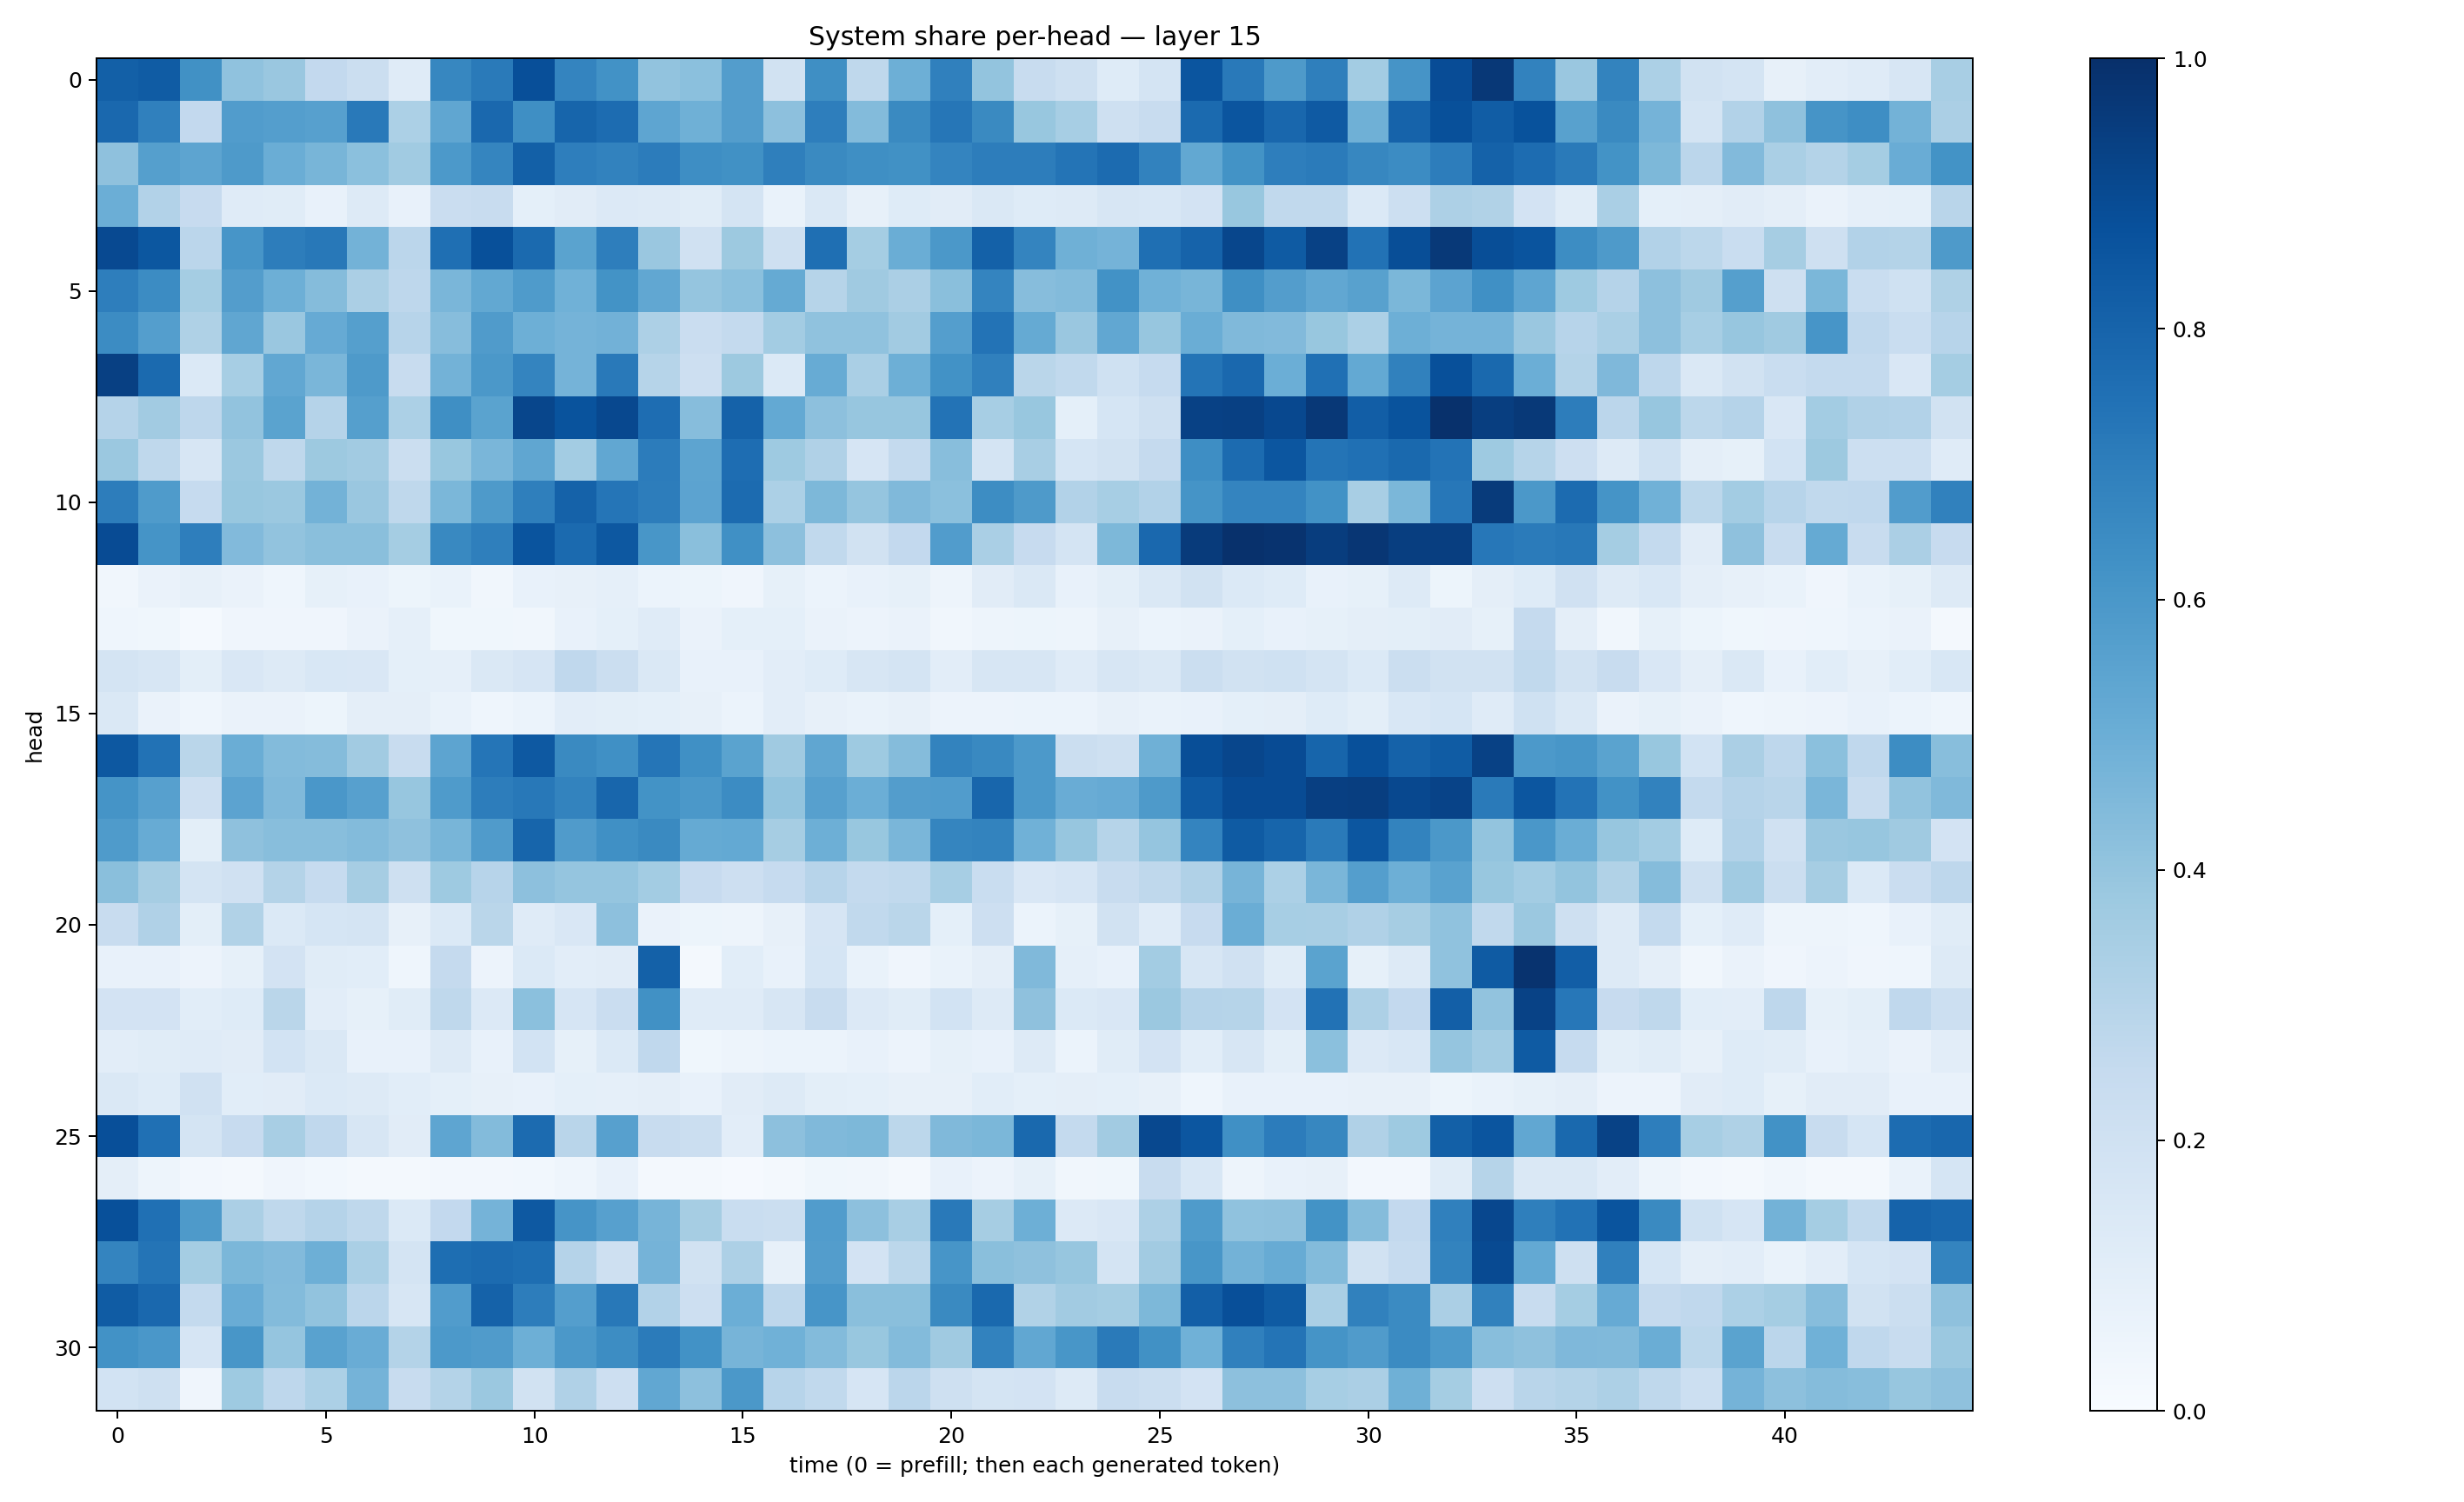

Values plotted in this chart, from the file beside it:
0.8162079, 0.8310498, 0.62777704, 0.4071605, 0.3853189, 0.26134557, 0.22476138, 0.120250754, 0.6675142, 0.714354, 0.8807684, 0.67301285, 0.622113, 0.40369225, 0.41823372, 0.5711982, 0.1909021, 0.6347941, 0.2734356, 0.49484712, 0.69075125, 0.40027267, 0.2404732, 0.20436181
0.7842, 0.6893, 0.2609, 0.575, 0.5666, 0.5621, 0.7149, 0.3315, 0.5347, 0.784, 0.6351, 0.7967, 0.7658, 0.5369, 0.4887, 0.5724, 0.415, 0.6956, 0.4394, 0.6559, 0.7275, 0.6525, 0.3886, 0.3438
0.4139, 0.5659, 0.5406, 0.5877, 0.5027, 0.4661, 0.4206, 0.3641, 0.5924, 0.67, 0.8138, 0.6955, 0.6834, 0.7032, 0.6388, 0.6267, 0.6933, 0.6539, 0.6358, 0.6276, 0.6739, 0.702, 0.7014, 0.7355
0.4987, 0.3087, 0.2446, 0.1207, 0.1134, 0.07723, 0.1263, 0.07684, 0.23, 0.2364, 0.09202, 0.1119, 0.136, 0.1263, 0.1154, 0.1785, 0.07028, 0.1476, 0.07873, 0.1214, 0.1097, 0.1456, 0.1247, 0.128
0.8996, 0.8498, 0.2834, 0.6078, 0.7013, 0.7222, 0.4773, 0.2813, 0.7555, 0.878, 0.7761, 0.5481, 0.6971, 0.383, 0.1971, 0.3776, 0.2092, 0.7553, 0.3541, 0.5033, 0.5938, 0.8116, 0.6736, 0.492
0.6974, 0.6458, 0.3533, 0.5711, 0.4931, 0.4342, 0.3339, 0.2766, 0.4641, 0.524, 0.5838, 0.4856, 0.6195, 0.5299, 0.3981, 0.4207, 0.5157, 0.2979, 0.3697, 0.3331, 0.4241, 0.6741, 0.4302, 0.4401
0.645, 0.5675, 0.3227, 0.5324, 0.3853, 0.5137, 0.5647, 0.2959, 0.4325, 0.5791, 0.4933, 0.4763, 0.4843, 0.3279, 0.2269, 0.2553, 0.3558, 0.4088, 0.4093, 0.3627, 0.5678, 0.7384, 0.5163, 0.3862
0.9346, 0.7742, 0.1371, 0.3475, 0.5288, 0.463, 0.588, 0.2368, 0.4801, 0.596, 0.6743, 0.4736, 0.7167, 0.2994, 0.2141, 0.3771, 0.1387, 0.5116, 0.3365, 0.4948, 0.6222, 0.6905, 0.288, 0.262
0.3035, 0.3611, 0.2744, 0.4036, 0.5472, 0.3012, 0.5651, 0.3287, 0.6339, 0.548, 0.913, 0.8663, 0.9055, 0.7642, 0.4319, 0.8076, 0.5212, 0.4167, 0.3927, 0.3929, 0.7405, 0.3453, 0.3891, 0.09016
0.3828, 0.2697, 0.1571, 0.379, 0.2711, 0.3781, 0.3594, 0.2228, 0.3899, 0.4611, 0.5322, 0.3584, 0.5283, 0.705, 0.5425, 0.7637, 0.3746, 0.3167, 0.1678, 0.2567, 0.4279, 0.1794, 0.3428, 0.1698
0.7009, 0.5844, 0.2475, 0.3893, 0.3796, 0.4788, 0.3866, 0.2722, 0.4603, 0.5884, 0.6948, 0.8079, 0.7313, 0.7021, 0.5437, 0.7726, 0.3306, 0.4539, 0.3948, 0.4474, 0.4201, 0.6428, 0.5873, 0.3109
0.8921, 0.6163, 0.6978, 0.4436, 0.4051, 0.4235, 0.4255, 0.3517, 0.6597, 0.6952, 0.8595, 0.7771, 0.8449, 0.6034, 0.425, 0.6328, 0.4157, 0.2632, 0.195, 0.2604, 0.5751, 0.3389, 0.2444, 0.1796
0.0351, 0.06252, 0.07981, 0.06304, 0.04496, 0.08248, 0.07579, 0.05348, 0.06927, 0.03189, 0.07791, 0.08124, 0.08686, 0.0621, 0.05333, 0.04156, 0.08542, 0.05871, 0.0755, 0.08288, 0.05033, 0.1108, 0.1467, 0.07536
0.04376, 0.03792, 0.01506, 0.04257, 0.04008, 0.04172, 0.06311, 0.08599, 0.03794, 0.03642, 0.03376, 0.078, 0.09067, 0.1196, 0.06553, 0.0915, 0.09182, 0.06579, 0.05492, 0.06569, 0.03254, 0.04855, 0.0529, 0.05035
0.179, 0.1566, 0.1005, 0.1497, 0.1256, 0.1534, 0.1503, 0.09098, 0.08735, 0.1429, 0.1671, 0.2664, 0.2215, 0.1451, 0.07636, 0.07705, 0.1046, 0.1246, 0.1609, 0.1731, 0.1051, 0.163, 0.1629, 0.1201
0.1435, 0.06438, 0.046, 0.06255, 0.06502, 0.05392, 0.09485, 0.09516, 0.06872, 0.04419, 0.06244, 0.1048, 0.09902, 0.09374, 0.08065, 0.06038, 0.1032, 0.08136, 0.06658, 0.08091, 0.05485, 0.05846, 0.06162, 0.05966
0.8463, 0.7428, 0.2859, 0.501, 0.4407, 0.4346, 0.3594, 0.2405, 0.5407, 0.7315, 0.8411, 0.6559, 0.6289, 0.7316, 0.6315, 0.5484, 0.369, 0.5326, 0.3721, 0.4367, 0.6788, 0.657, 0.59, 0.2213
0.6142, 0.5603, 0.2113, 0.5467, 0.4486, 0.6007, 0.5622, 0.3935, 0.5846, 0.7027, 0.7216, 0.6774, 0.7915, 0.6188, 0.5944, 0.6461, 0.3999, 0.5604, 0.4979, 0.5736, 0.5754, 0.7923, 0.5901, 0.5076
0.5836, 0.5081, 0.09912, 0.4111, 0.4267, 0.4283, 0.4395, 0.4129, 0.4669, 0.5788, 0.7942, 0.5789, 0.6298, 0.6536, 0.5167, 0.5215, 0.3479, 0.4956, 0.3884, 0.4647, 0.6719, 0.6767, 0.4849, 0.3917
0.425, 0.3496, 0.1753, 0.1974, 0.3076, 0.2483, 0.3487, 0.2035, 0.3738, 0.2933, 0.4147, 0.3978, 0.3979, 0.3578, 0.2434, 0.2131, 0.2495, 0.2943, 0.2566, 0.263, 0.3438, 0.2336, 0.1504, 0.1667
0.2349, 0.3199, 0.09965, 0.3152, 0.1389, 0.1715, 0.1772, 0.07973, 0.137, 0.2856, 0.1204, 0.1515, 0.4177, 0.06268, 0.05144, 0.04847, 0.08052, 0.1653, 0.2632, 0.2871, 0.09232, 0.2135, 0.05945, 0.08224
0.07779, 0.07466, 0.05757, 0.08345, 0.1814, 0.115, 0.1055, 0.04677, 0.2518, 0.05509, 0.1377, 0.1054, 0.1102, 0.8108, 0.0212, 0.1072, 0.07665, 0.1717, 0.06958, 0.04047, 0.06748, 0.09502, 0.4487, 0.08808
0.1828, 0.18, 0.1094, 0.1237, 0.2866, 0.1028, 0.08322, 0.1159, 0.273, 0.134, 0.4181, 0.166, 0.2289, 0.6256, 0.1198, 0.1184, 0.1641, 0.2345, 0.1333, 0.1137, 0.1864, 0.127, 0.4108, 0.1378
0.1025, 0.1158, 0.1206, 0.1094, 0.1874, 0.1434, 0.07642, 0.07104, 0.1277, 0.0739, 0.1844, 0.08249, 0.1372, 0.2686, 0.03529, 0.04969, 0.05861, 0.0606, 0.0742, 0.05741, 0.0824, 0.07534, 0.1294, 0.06153
0.1473, 0.1236, 0.196, 0.1085, 0.1109, 0.1379, 0.1271, 0.106, 0.09336, 0.07979, 0.07268, 0.09351, 0.08716, 0.09671, 0.07416, 0.1127, 0.1285, 0.09956, 0.09353, 0.08144, 0.08133, 0.1086, 0.09179, 0.09621
0.8793, 0.7537, 0.1722, 0.2447, 0.3412, 0.2678, 0.1579, 0.1131, 0.5367, 0.4394, 0.7711, 0.292, 0.5612, 0.2372, 0.2242, 0.1037, 0.4157, 0.4487, 0.4561, 0.2774, 0.4486, 0.4578, 0.779, 0.2544
0.09616, 0.0476, 0.02376, 0.01889, 0.04045, 0.03104, 0.02295, 0.02138, 0.02571, 0.02584, 0.03045, 0.04437, 0.07733, 0.01694, 0.01899, 0.008184, 0.02052, 0.03699, 0.03261, 0.02299, 0.07585, 0.05507, 0.08434, 0.03199
0.8776, 0.7515, 0.589, 0.3325, 0.2731, 0.3018, 0.2703, 0.1373, 0.2612, 0.4753, 0.84, 0.6127, 0.5612, 0.4707, 0.3485, 0.2316, 0.226, 0.5744, 0.4148, 0.3419, 0.7169, 0.3488, 0.4929, 0.1338
0.6733, 0.7367, 0.3542, 0.4583, 0.4414, 0.493, 0.3398, 0.1792, 0.7586, 0.7701, 0.7582, 0.301, 0.2054, 0.4739, 0.1916, 0.3271, 0.08048, 0.5715, 0.18, 0.2776, 0.6093, 0.424, 0.4123, 0.3938
0.8282, 0.7851, 0.2574, 0.5055, 0.4405, 0.4033, 0.2842, 0.1628, 0.577, 0.8061, 0.7025, 0.5701, 0.7204, 0.311, 0.2133, 0.4976, 0.2763, 0.6057, 0.4252, 0.4228, 0.655, 0.7812, 0.3133, 0.3628
0.6238, 0.5983, 0.1646, 0.604, 0.3953, 0.5509, 0.5062, 0.3063, 0.591, 0.5814, 0.4939, 0.5956, 0.6417, 0.7081, 0.6243, 0.4726, 0.4874, 0.4402, 0.3875, 0.4384, 0.3703, 0.6829, 0.5286, 0.6023
0.1862, 0.2052, 0.0402, 0.3728, 0.2764, 0.3311, 0.4743, 0.2357, 0.3071, 0.381, 0.1918, 0.3177, 0.2118, 0.5286, 0.4142, 0.5942, 0.2947, 0.2634, 0.1668, 0.2835, 0.2066, 0.1791, 0.1831, 0.1309
